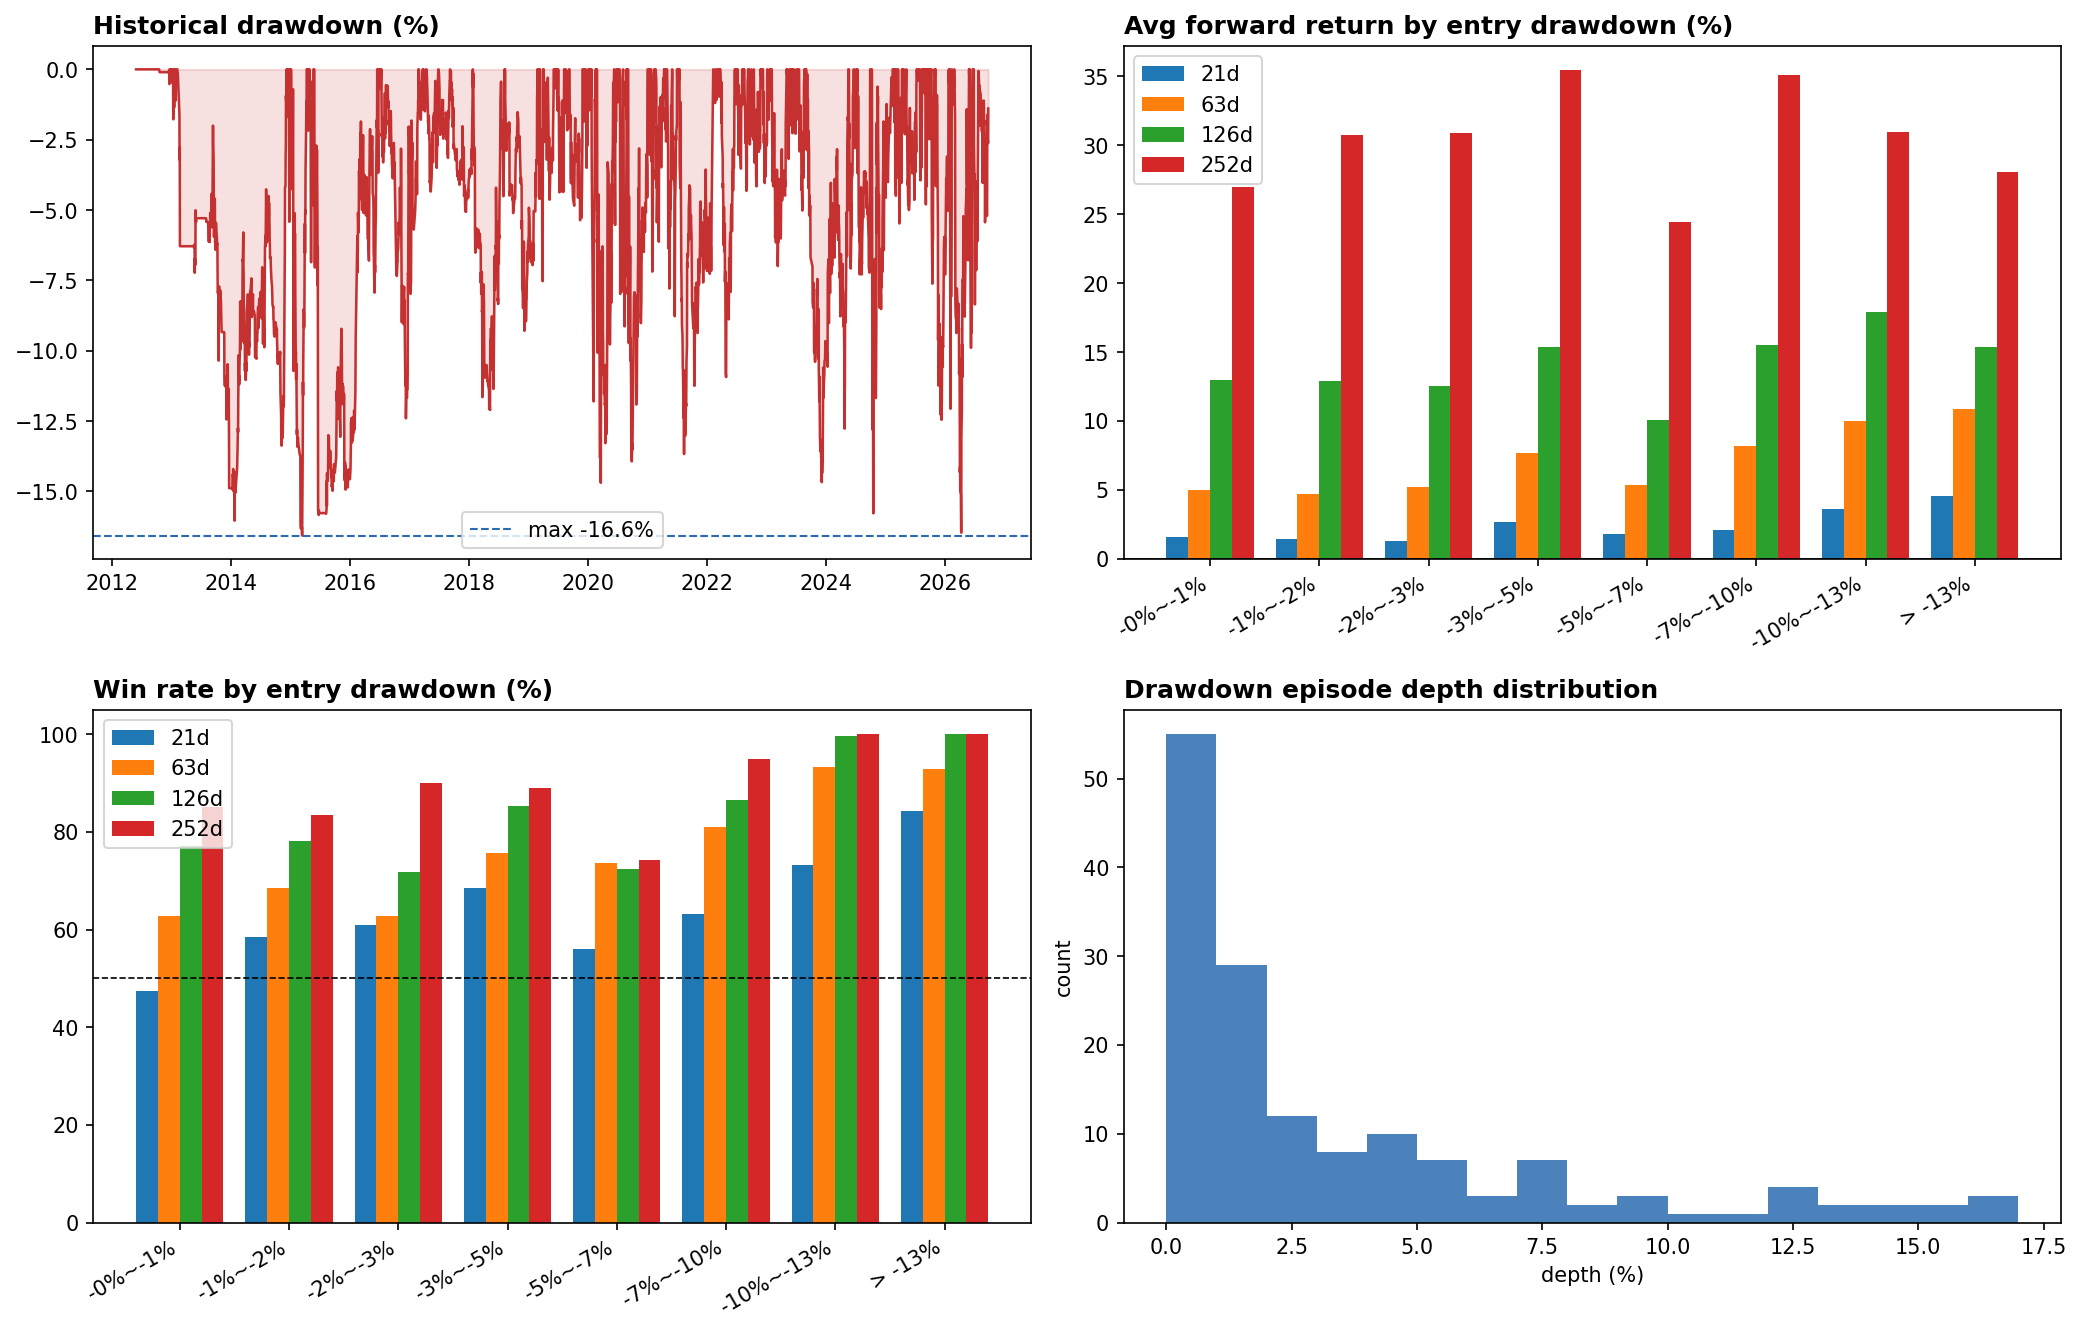

The table this chart was drawn from, first rows:
回撤区间, 样本天数, 占比, 21日均, 21日中位, 21日胜率, 21日最差10%, 21日最大浮亏中位, 21日最大浮亏P90, 63日均, 63日中位, 63日胜率, 63日最差10%, 63日最大浮亏中位, 63日最大浮亏P90, 126日均, 126日中位, 126日胜率, 126日最差10%, 126日最大浮亏中位, 126日最大浮亏P90, 252日均, 252日中位, 252日胜率
-0%~-1%, 734, 0.2107, 0.01575, 0.0, 0.4741, -0.05111, -0.01808, 0.0, 0.04975, 0.02347, 0.6272, -0.04345, -0.02513, 0.0, 0.1294, 0.0926, 0.7702, -0.03054, -0.03031, -0.00115, 0.27, 0.1426, 0.8515
-1%~-2%, 324, 0.09302, 0.01438, 0.006096, 0.5849, -0.04198, -0.01892, 0.002155, 0.04723, 0.02852, 0.6861, -0.05429, -0.02537, -0.00598, 0.129, 0.0815, 0.7803, -0.03184, -0.03059, -0.006021, 0.3075, 0.2002, 0.8345
-2%~-3%, 328, 0.09417, 0.01298, 0.0117, 0.6099, -0.03707, -0.01954, 0.001107, 0.0519, 0.02399, 0.6286, -0.05866, -0.02618, -0.002857, 0.125, 0.07462, 0.7179, -0.03166, -0.03725, -0.003845, 0.3091, 0.2022, 0.8994
-3%~-5%, 590, 0.1694, 0.02641, 0.01985, 0.6849, -0.03714, -0.01415, 0.003548, 0.07697, 0.05294, 0.7561, -0.04164, -0.02722, 0.00201, 0.1533, 0.1309, 0.8526, -0.02413, -0.03538, 0.0009276, 0.3542, 0.2414, 0.8899
-5%~-7%, 537, 0.1542, 0.01806, 0.004117, 0.561, -0.03516, -0.01006, 0.002265, 0.05356, 0.03475, 0.7362, -0.04672, -0.01963, -0.001043, 0.1008, 0.07707, 0.725, -0.06108, -0.03911, -0.001742, 0.2441, 0.1991, 0.7431
-7%~-10%, 493, 0.1415, 0.02068, 0.01618, 0.6329, -0.03451, -0.01777, 0.005683, 0.08173, 0.07343, 0.8106, -0.01515, -0.02042, 0.003514, 0.1549, 0.1306, 0.865, -0.006675, -0.03944, 0.002607, 0.3508, 0.2887, 0.9482
-10%~-13%, 280, 0.08039, 0.03613, 0.03364, 0.7321, -0.03295, -0.01203, 0.008468, 0.1, 0.08787, 0.9321, 0.01664, -0.01296, 0.008098, 0.1792, 0.1397, 0.9964, 0.03357, -0.01643, 0.005498, 0.3093, 0.2526, 1.0
> -13%, 197, 0.05656, 0.04546, 0.02931, 0.8426, -0.0005885, -0.002567, 0.0045, 0.1083, 0.07942, 0.9289, 0.002271, -0.003107, 0.004199, 0.1533, 0.1208, 1.0, 0.03624, -0.003107, 0.004199, 0.2806, 0.2256, 1.0
